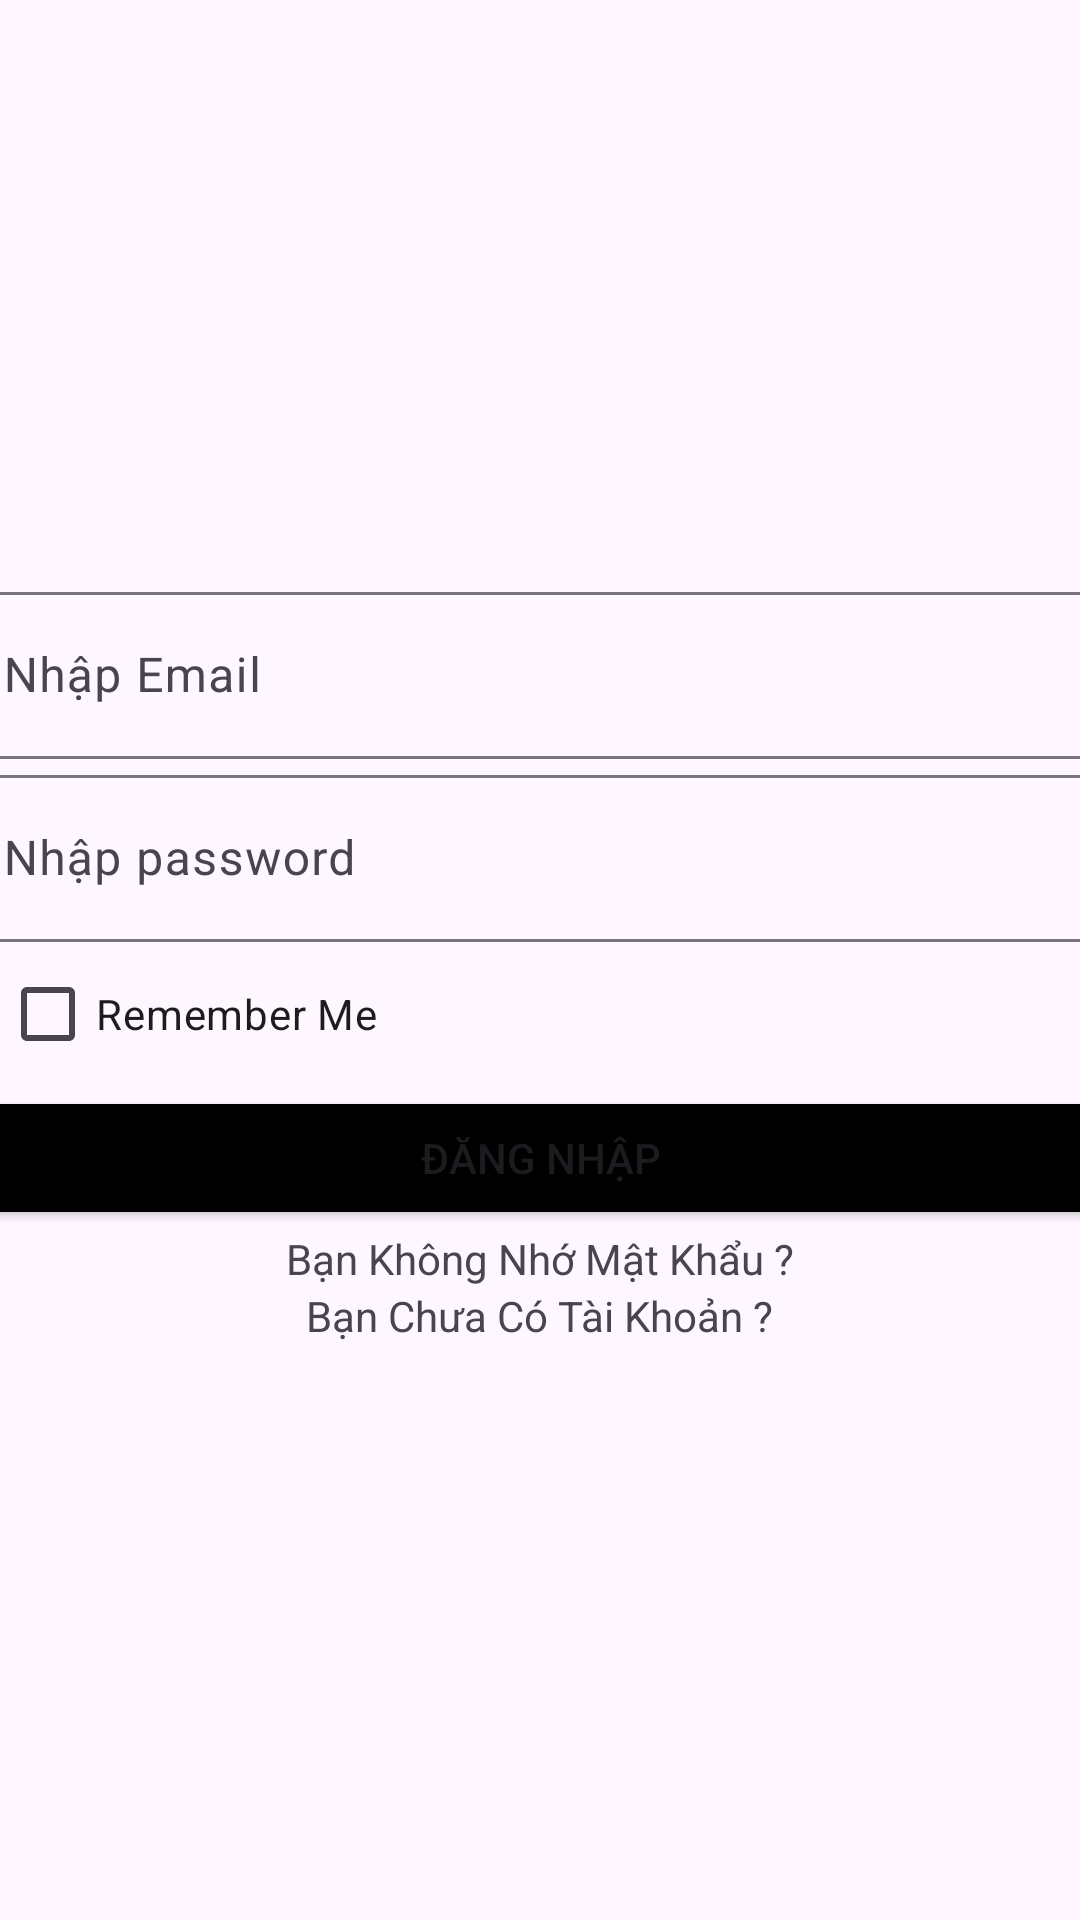

This screen was rendered from an Android layout file. Write that file and the resources it references.
<!-- AndroidManifest.xml: application theme Theme.ASM_API_LINH -->
<!-- res/layout/activity_login.xml -->
<?xml version="1.0" encoding="utf-8"?>
<LinearLayout xmlns:android="http://schemas.android.com/apk/res/android"
    xmlns:app="http://schemas.android.com/apk/res-auto"
    xmlns:tools="http://schemas.android.com/tools"
    android:layout_width="match_parent"
    android:layout_height="match_parent"
    tools:context=".LoginActivity"
    android:orientation="vertical"
    android:gravity="center">
    <LinearLayout
        android:layout_width="match_parent"
        android:layout_height="match_parent"
        android:orientation="vertical"
        android:gravity="center"
        >

        <com.google.android.material.textfield.TextInputLayout
            android:id="@+id/txtEmail"
            android:layout_width="390dp"
            android:layout_height="wrap_content">
            <com.google.android.material.textfield.TextInputEditText
                android:id="@+id/edtEmail"
                android:layout_width="390dp"
                android:layout_height="wrap_content"
                android:hint="Nhập Email"/>
        </com.google.android.material.textfield.TextInputLayout>
        <com.google.android.material.textfield.TextInputLayout
            android:id="@+id/txtPass"
            android:layout_width="390dp"
            android:layout_height="wrap_content">
            <com.google.android.material.textfield.TextInputEditText
                android:id="@+id/edtPass"
                android:layout_width="390dp"
                android:layout_height="wrap_content"
                android:hint="Nhập password"
                android:password="true"/>
        </com.google.android.material.textfield.TextInputLayout>
        <CheckBox
            android:id="@+id/cboRemember"
            android:layout_width="wrap_content"
            android:layout_height="wrap_content"
            android:layout_gravity="left"
            android:text="Remember Me" >
        </CheckBox>
        <Button
            android:id="@+id/btnLogin"
            android:layout_width="380dp"
            android:layout_height="wrap_content"
            android:backgroundTint="@color/black"
            android:text="Đăng Nhập">
        </Button>
        <TextView
            android:id="@+id/tvQuenMK"
            android:layout_width="wrap_content"
            android:layout_height="wrap_content"
            android:text="Bạn Không Nhớ Mật Khẩu ?">
        </TextView>
        <TextView
            android:id="@+id/tvDangKy"
            android:layout_width="wrap_content"
            android:layout_height="wrap_content"
            android:text="Bạn Chưa Có Tài Khoản ?">
        </TextView>
    </LinearLayout>

</LinearLayout>
<!-- resources referenced by this layout -->
<resources>
  <style name="Theme.ASM_API_LINH" parent="Base.Theme.ASM_API_LINH" />
  <style name="Base.Theme.ASM_API_LINH" parent="Theme.Material3.DayNight.NoActionBar">
          
          
      </style>
  <!-- not gathered from this repository: default colours our renderer supplied (Android Studio template values) -->
  <color name="black">#FF000000</color>
</resources>
